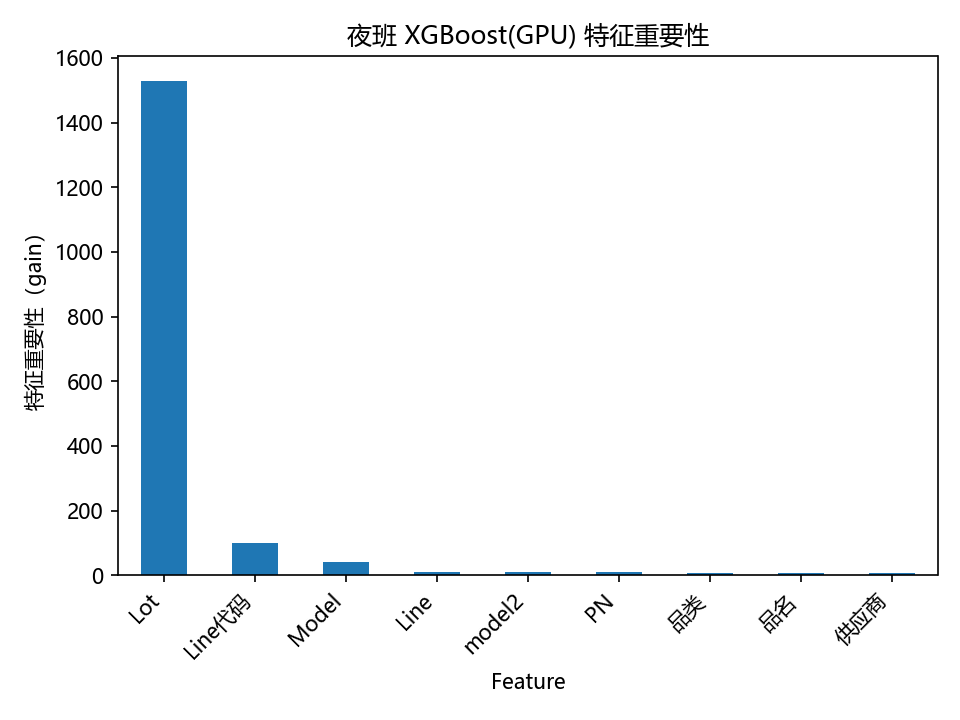

Values plotted in this chart, from the file beside it:
Feature, Importance, 占比
Lot, 1529, 0.8898
Line代码, 100.6, 0.05854
Model, 40.63, 0.02364
Line, 10.83, 0.006304
model2, 9.527, 0.005543
PN, 8.788, 0.005113
品类, 7.097, 0.004129
品名, 6.111, 0.003556
供应商, 5.79, 0.003369
